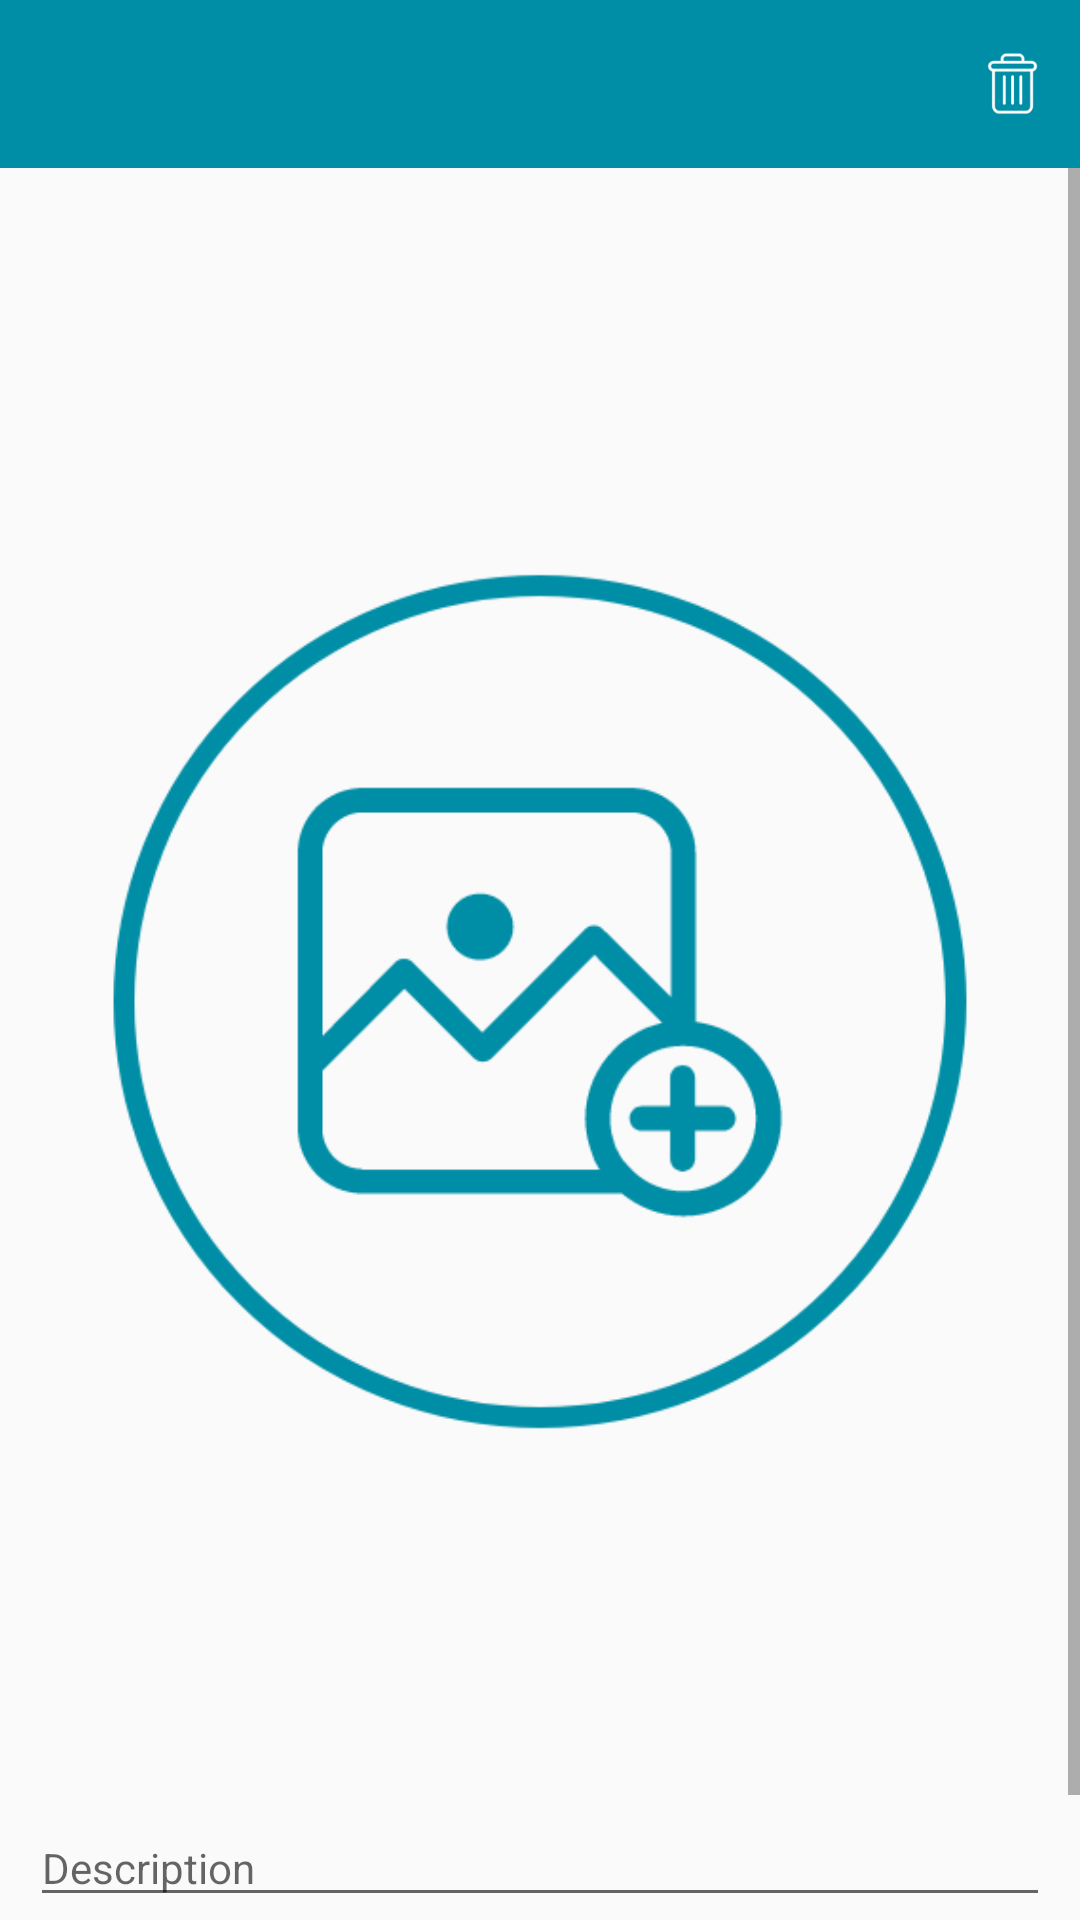

The Android layout XML behind this screen, and the referenced resources:
<!-- AndroidManifest.xml: application theme AppTheme -->
<!-- res/layout/activity_add_photo.xml -->
<?xml version="1.0" encoding="utf-8"?>
<LinearLayout xmlns:android="http://schemas.android.com/apk/res/android"
    xmlns:app="http://schemas.android.com/apk/res-auto"
    android:layout_width="fill_parent"
    android:layout_height="fill_parent"
    android:orientation="vertical">

    <com.google.android.material.appbar.AppBarLayout
        android:id="@+id/app_bar_layout"
        android:layout_width="fill_parent"
        android:layout_height="wrap_content">

        <androidx.appcompat.widget.Toolbar
            android:id="@+id/toolbar"
            android:layout_width="fill_parent"
            android:layout_height="?android:actionBarSize"
            android:background="?colorPrimary"
            app:theme="@style/ToolbarColoredBackArrow"
            app:titleTextColor="@color/white">

            <ImageView
                android:id="@+id/delete_item"
                android:layout_width="wrap_content"
                android:layout_height="wrap_content"
                android:layout_gravity="right"
                android:background="?selectableItemBackground"
                android:padding="@dimen/margin_10"
                android:src="@drawable/ic_delete_white_24dp"
                android:visibility="visible" />
        </androidx.appcompat.widget.Toolbar>

        <include layout="@layout/banner_layout" />
    </com.google.android.material.appbar.AppBarLayout>

    <ScrollView
        android:layout_width="fill_parent"
        android:layout_height="fill_parent"
        android:fillViewport="true">

        <LinearLayout
            android:layout_width="fill_parent"
            android:layout_height="fill_parent"
            android:orientation="vertical"
            android:padding="@dimen/margin_10"
            android:weightSum="5.0">

            <LinearLayout
                android:id="@+id/add_photo_layout"
                android:layout_width="fill_parent"
                android:layout_height="0.0dip"
                android:layout_weight="3.0">

                <ImageView
                    android:id="@+id/item_image"
                    android:layout_width="fill_parent"
                    android:layout_height="fill_parent"
                    android:layout_gravity="center"
                    android:layout_weight="4.0"
                    android:src="@drawable/ic_add_img" />
            </LinearLayout>

            <EditText
                android:id="@+id/description"
                style="?android:textAppearanceSmall"
                android:layout_width="fill_parent"
                android:layout_height="0.0dip"
                android:layout_weight="1.0"
                android:gravity="bottom"
                android:hint="Description"
                android:inputType="text"
                android:maxLines="1"
                android:textColor="@android:color/black" />

            <EditText
                android:id="@+id/additional_details"
                style="?android:textAppearanceSmall"
                android:layout_width="fill_parent"
                android:layout_height="0.0dip"
                android:layout_weight="1.0"
                android:gravity="bottom"
                android:hint="Additional details"
                android:inputType="text"
                android:maxLines="1"
                android:textColor="@android:color/black" />
        </LinearLayout>
    </ScrollView>
</LinearLayout>
<!-- res/layout/banner_layout.xml (included above) -->
<?xml version="1.0" encoding="utf-8"?>
<LinearLayout xmlns:android="http://schemas.android.com/apk/res/android"
    android:layout_width="fill_parent"
    android:layout_height="wrap_content">


    <RelativeLayout
        android:id="@+id/adView"
        android:layout_width="match_parent"
        android:layout_height="60dp"
        android:layout_alignParentBottom="true"
        android:background="@color/black"
        android:gravity="center"
        android:visibility="gone" />


</LinearLayout>
<!-- resources referenced by this layout -->
<resources>
  <color name="black">#ff232323</color>
  <color name="white">#f9f9f9</color>
  <dimen name="margin_10">10.0dip</dimen>
  <!-- drawable ic_add_img: png bitmap (drawable, 33463 bytes) -->
  <!-- drawable ic_delete_white_24dp: png bitmap (drawable-xxxhdpi, 2218 bytes) -->
  <style name="ToolbarColoredBackArrow" parent="AppTheme">
          <item name="android:textColorSecondary">@color/white</item>
      </style>
  <style name="AppTheme" parent="@style/Theme.AppCompat.Light.NoActionBar">
  
          <item name="colorAccent">@color/black</item>
          <item name="colorPrimary">@color/colorPrimary</item>
          <item name="colorPrimaryDark">@color/colorPrimaryDark</item>
          <item name="fontFamily">@font/nexa_regular</item>
      </style>
  <color name="colorPrimary">#008ea6</color>
  <color name="colorPrimaryDark">#008ea6</color>
</resources>
